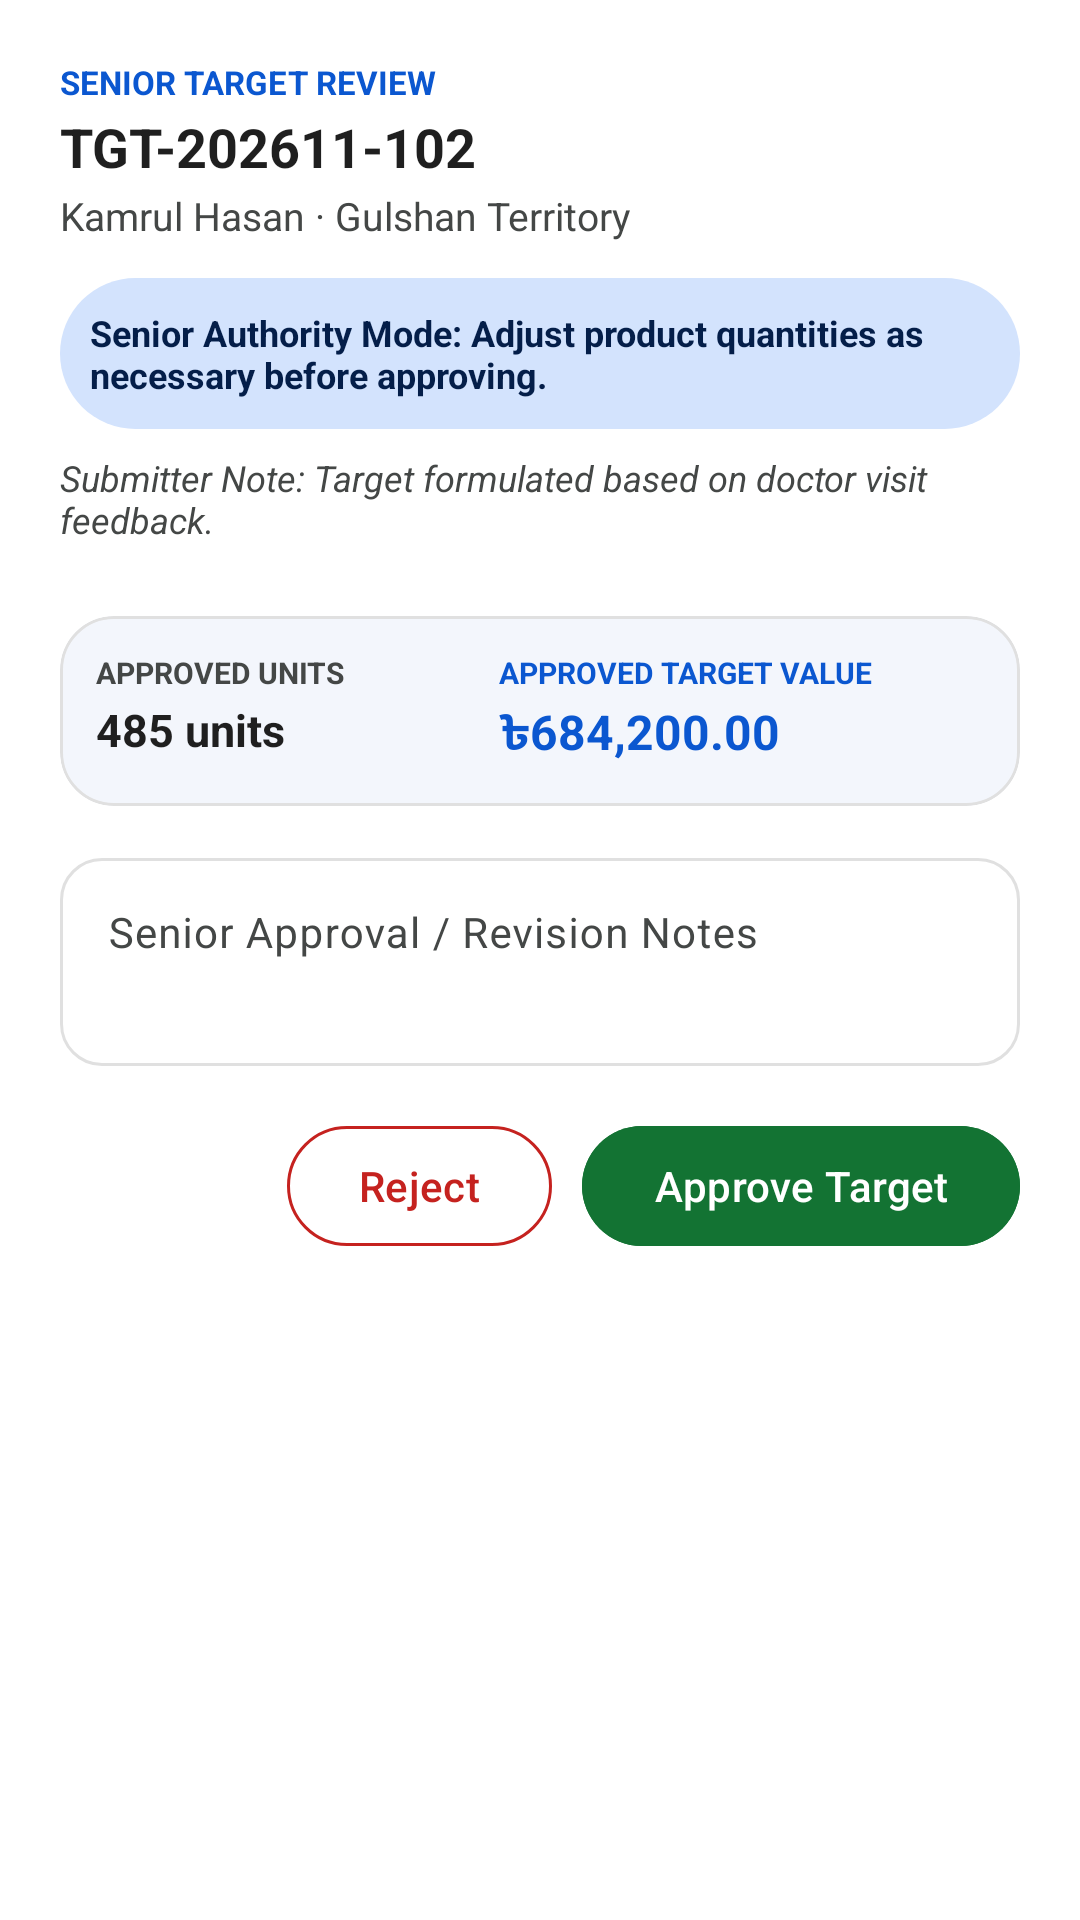

This screen was rendered from an Android layout file. Write that file and the resources it references.
<!-- AndroidManifest.xml: application theme Theme.OrderPro -->
<!-- res/layout/dialog_sales_target_senior_edit.xml -->
<?xml version="1.0" encoding="utf-8"?>
<LinearLayout xmlns:android="http://schemas.android.com/apk/res/android"
    xmlns:app="http://schemas.android.com/apk/res-auto"
    android:layout_width="match_parent"
    android:layout_height="wrap_content"
    android:background="@color/surface_light"
    android:orientation="vertical"
    android:padding="20dp">

    
    <RelativeLayout
        android:layout_width="match_parent"
        android:layout_height="wrap_content">

        <LinearLayout
            android:layout_width="wrap_content"
            android:layout_height="wrap_content"
            android:layout_alignParentStart="true"
            android:orientation="vertical">

            <TextView
                android:layout_width="wrap_content"
                android:layout_height="wrap_content"
                android:text="SENIOR TARGET REVIEW"
                android:textColor="@color/google_blue"
                android:textSize="11sp"
                android:textStyle="bold" />

            <TextView
                android:id="@+id/tvSeniorDialogTargetId"
                android:layout_width="wrap_content"
                android:layout_height="wrap_content"
                android:layout_marginTop="2dp"
                android:text="TGT-202611-102"
                android:textColor="@color/on_surface_light"
                android:textSize="18sp"
                android:textStyle="bold" />

            <TextView
                android:id="@+id/tvSeniorDialogSubmitter"
                android:layout_width="wrap_content"
                android:layout_height="wrap_content"
                android:layout_marginTop="2dp"
                android:text="Kamrul Hasan · Gulshan Territory"
                android:textColor="@color/on_surface_variant_light"
                android:textSize="13sp" />
        </LinearLayout>

        <ImageView
            android:id="@+id/btnSeniorDialogClose"
            android:layout_width="32dp"
            android:layout_height="32dp"
            android:layout_alignParentEnd="true"
            android:background="?attr/selectableItemBackgroundBorderless"
            android:clickable="true"
            android:contentDescription="Close"
            android:focusable="true"
            android:padding="6dp"
            android:src="@drawable/ic_close"
            app:tint="@color/on_surface_variant_light" />
    </RelativeLayout>

    
    <TextView
        android:layout_width="match_parent"
        android:layout_height="wrap_content"
        android:layout_marginTop="12dp"
        android:background="@drawable/shape_rounded_badge"
        android:backgroundTint="@color/google_blue_container"
        android:padding="10dp"
        android:text="Senior Authority Mode: Adjust product quantities as necessary before approving."
        android:textColor="@color/on_google_blue_container"
        android:textSize="12sp"
        android:textStyle="bold" />

    
    <TextView
        android:id="@+id/tvSubmitterNoteDisplay"
        android:layout_width="match_parent"
        android:layout_height="wrap_content"
        android:layout_marginTop="8dp"
        android:text="Submitter Note: Target formulated based on doctor visit feedback."
        android:textColor="@color/on_surface_variant_light"
        android:textSize="12sp"
        android:textStyle="italic" />

    
    <androidx.core.widget.NestedScrollView
        android:layout_width="match_parent"
        android:layout_height="wrap_content"
        android:layout_marginTop="12dp"
        android:maxHeight="320dp">

        <LinearLayout
            android:id="@+id/seniorEditProductListContainer"
            android:layout_width="match_parent"
            android:layout_height="wrap_content"
            android:orientation="vertical" />
    </androidx.core.widget.NestedScrollView>

    
    <com.google.android.material.card.MaterialCardView
        android:layout_width="match_parent"
        android:layout_height="wrap_content"
        android:layout_marginTop="12dp"
        app:cardBackgroundColor="@color/tonal_surface_light"
        app:cardCornerRadius="@dimen/card_corner_radius_expressive"
        app:cardElevation="0dp"
        app:strokeColor="@color/outline_light"
        app:strokeWidth="1dp">

        <LinearLayout
            android:layout_width="match_parent"
            android:layout_height="wrap_content"
            android:orientation="horizontal"
            android:padding="12dp">

            <LinearLayout
                android:layout_width="0dp"
                android:layout_height="wrap_content"
                android:layout_weight="1"
                android:orientation="vertical">

                <TextView
                    android:layout_width="wrap_content"
                    android:layout_height="wrap_content"
                    android:text="APPROVED UNITS"
                    android:textColor="@color/on_surface_variant_light"
                    android:textSize="10sp"
                    android:textStyle="bold" />

                <TextView
                    android:id="@+id/tvSeniorLiveUnits"
                    android:layout_width="wrap_content"
                    android:layout_height="wrap_content"
                    android:layout_marginTop="2dp"
                    android:text="485 units"
                    android:textColor="@color/on_surface_light"
                    android:textSize="15sp"
                    android:textStyle="bold" />
            </LinearLayout>

            <LinearLayout
                android:layout_width="0dp"
                android:layout_height="wrap_content"
                android:layout_weight="1.2"
                android:orientation="vertical">

                <TextView
                    android:layout_width="wrap_content"
                    android:layout_height="wrap_content"
                    android:text="APPROVED TARGET VALUE"
                    android:textColor="@color/google_blue"
                    android:textSize="10sp"
                    android:textStyle="bold" />

                <TextView
                    android:id="@+id/tvSeniorLiveAmount"
                    android:layout_width="wrap_content"
                    android:layout_height="wrap_content"
                    android:layout_marginTop="2dp"
                    android:text="৳684,200.00"
                    android:textColor="@color/google_blue"
                    android:textSize="16sp"
                    android:textStyle="bold" />
            </LinearLayout>
        </LinearLayout>
    </com.google.android.material.card.MaterialCardView>

    
    <com.google.android.material.textfield.TextInputLayout
        style="@style/Widget.Material3.TextInputLayout.OutlinedBox"
        android:layout_width="match_parent"
        android:layout_height="wrap_content"
        android:layout_marginTop="12dp"
        android:hint="@string/senior_approval_notes"
        app:boxCornerRadiusBottomEnd="@dimen/input_corner_radius_expressive"
        app:boxCornerRadiusBottomStart="@dimen/input_corner_radius_expressive"
        app:boxCornerRadiusTopEnd="@dimen/input_corner_radius_expressive"
        app:boxCornerRadiusTopStart="@dimen/input_corner_radius_expressive">

        <com.google.android.material.textfield.TextInputEditText
            android:id="@+id/etSeniorRemarks"
            android:layout_width="match_parent"
            android:layout_height="wrap_content"
            android:gravity="top|start"
            android:inputType="textMultiLine"
            android:minLines="2"
            android:textSize="14sp" />
    </com.google.android.material.textfield.TextInputLayout>

    
    <LinearLayout
        android:layout_width="match_parent"
        android:layout_height="wrap_content"
        android:layout_marginTop="16dp"
        android:gravity="end"
        android:orientation="horizontal">

        <com.google.android.material.button.MaterialButton
            android:id="@+id/btnSeniorReject"
            style="@style/Widget.Material3.Button.OutlinedButton"
            android:layout_width="wrap_content"
            android:layout_height="48dp"
            android:text="Reject"
            android:textColor="@color/trend_negative_red"
            android:textSize="14sp"
            app:cornerRadius="24dp"
            app:strokeColor="@color/trend_negative_red" />

        <com.google.android.material.button.MaterialButton
            android:id="@+id/btnSeniorApprove"
            style="@style/Widget.Material3.Button"
            android:layout_width="wrap_content"
            android:layout_height="48dp"
            android:layout_marginStart="10dp"
            android:backgroundTint="@color/trend_positive_green"
            android:text="Approve Target"
            android:textSize="14sp"
            app:cornerRadius="24dp"
            app:icon="@drawable/ic_check" />
    </LinearLayout>
</LinearLayout>
<!-- resources referenced by this layout -->
<resources>
  <color name="google_blue">#0B57D0</color>
  <color name="google_blue_container">#D3E3FD</color>
  <color name="on_google_blue_container">#041E49</color>
  <color name="on_surface_light">#1F1F1F</color>
  <color name="on_surface_variant_light">#444746</color>
  <color name="outline_light">#E0E0E0</color>
  <color name="surface_light">#FFFFFF</color>
  <color name="tonal_surface_light">#F3F6FC</color>
  <color name="trend_negative_red">#C5221F</color>
  <color name="trend_positive_green">#137333</color>
  <dimen name="card_corner_radius_expressive">18dp</dimen>
  <dimen name="input_corner_radius_expressive">14dp</dimen>
  <!-- drawable shape_rounded_badge (drawable) -->
  <?xml version="1.0" encoding="utf-8"?>
  <shape xmlns:android="http://schemas.android.com/apk/res/android"
      android:shape="rectangle">
      <corners android:radius="@dimen/badge_corner_radius" />
      <solid android:color="@color/trend_positive_green_bg" />
  </shape>
  <string name="senior_approval_notes">Senior Approval / Revision Notes</string>
  <style name="Theme.OrderPro" parent="Theme.Material3.DayNight.NoActionBar">
          <item name="colorPrimary">@color/google_blue</item>
          <item name="colorOnPrimary">@color/surface_light</item>
          <item name="colorPrimaryContainer">@color/google_blue_container</item>
          <item name="colorOnPrimaryContainer">@color/on_google_blue_container</item>
          <item name="android:colorBackground">@color/background_light</item>
          <item name="colorSurface">@color/surface_light</item>
          <item name="colorSurfaceVariant">@color/tonal_surface_light</item>
          <item name="colorOnSurface">@color/on_surface_light</item>
          <item name="colorOnSurfaceVariant">@color/on_surface_variant_light</item>
          <item name="colorOutline">@color/outline_light</item>
  
          
          <item name="shapeAppearanceCornerSmall">@style/ShapeAppearance.OrderPro.SmallComponent</item>
          <item name="shapeAppearanceCornerMedium">@style/ShapeAppearance.OrderPro.MediumComponent</item>
          <item name="shapeAppearanceCornerLarge">@style/ShapeAppearance.OrderPro.LargeComponent</item>
      </style>
  <dimen name="badge_corner_radius">100dp</dimen>
  <color name="trend_positive_green_bg">#E6F4EA</color>
  <color name="background_light">#EEF2F1F1</color>
  <style name="ShapeAppearance.OrderPro.SmallComponent" parent="ShapeAppearance.Material3.Corner.Small">
          <item name="cornerSize">10dp</item>
      </style>
  <style name="ShapeAppearance.OrderPro.MediumComponent" parent="ShapeAppearance.Material3.Corner.Medium">
          <item name="cornerSize">18dp</item>
      </style>
  <style name="ShapeAppearance.OrderPro.LargeComponent" parent="ShapeAppearance.Material3.Corner.Large">
          <item name="cornerSize">24dp</item>
      </style>
</resources>
